Run: headless pygame with SDL's dummy video driver; simulated clock (each Clock.tick advances the game by its frame time, no real sleeping); random seed 0; keys injected as events and as key.get_pressed() state; mouse plan: one left click at the window centre at the start of phase 2, then a move to the lower-right quarter at the start of phase 3; restart key R tapped at the start of phases 3 and 4.
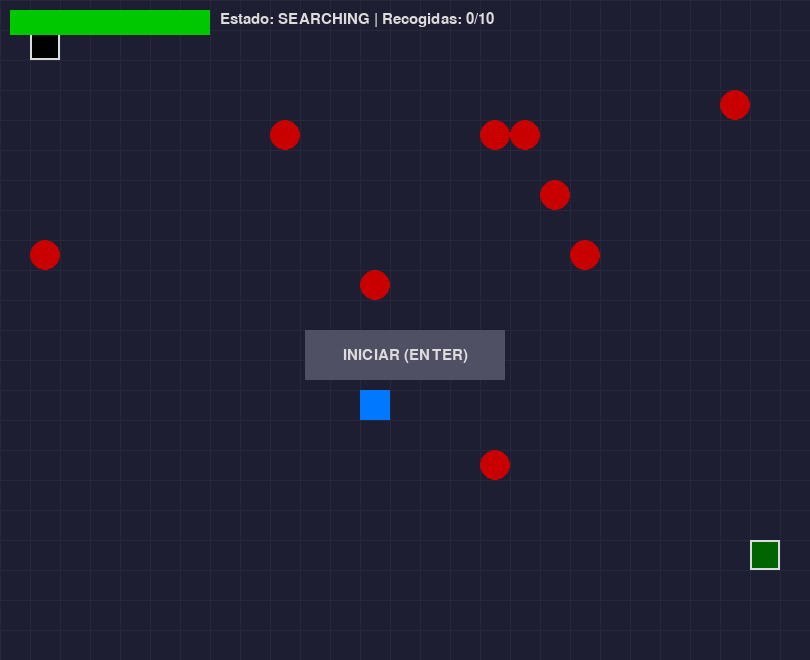
Frame 1 of 4 · flips 1–60 · no input
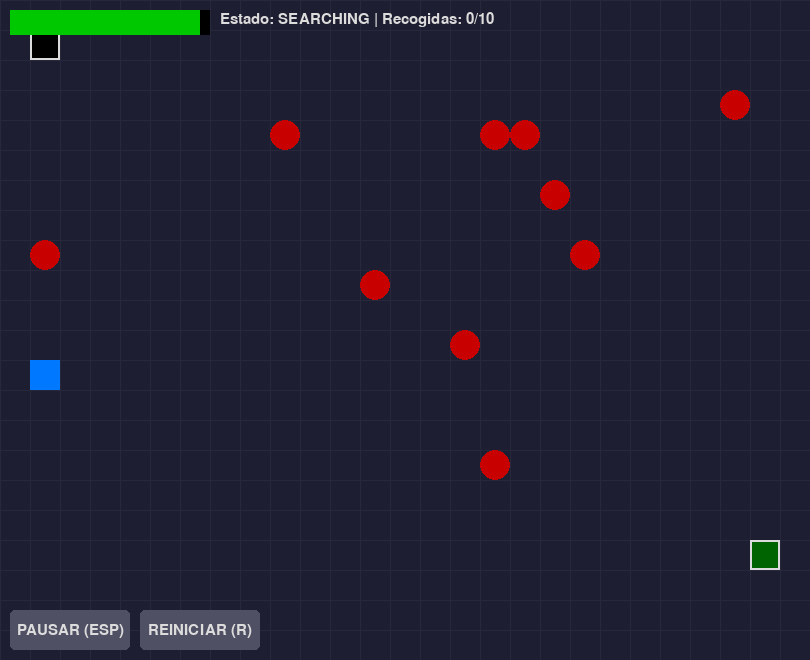
Frame 2 of 4 · flips 61–180 · clicked the window centre · tapped SPACE, RETURN · held RIGHT (→), D
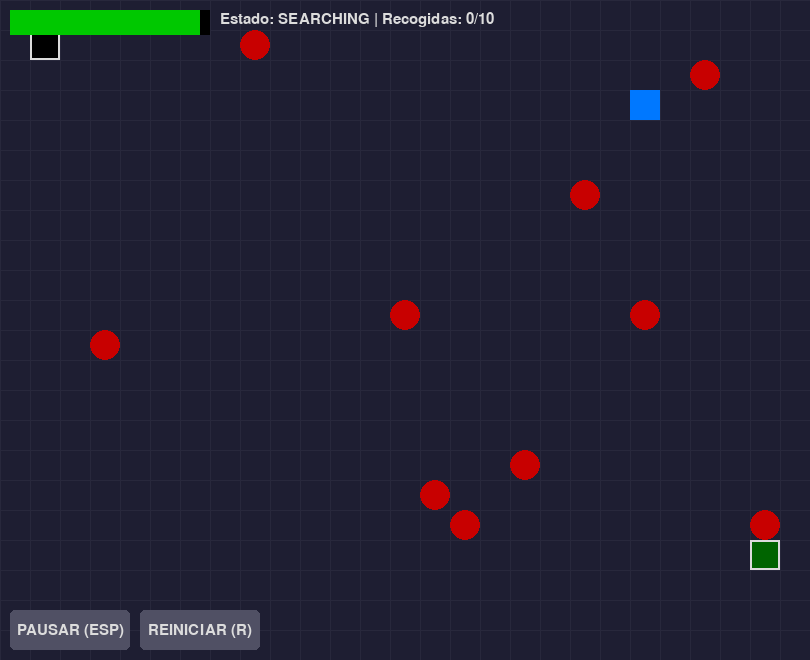
Frame 3 of 4 · flips 181–300 · moved the mouse to the lower-right quarter · tapped R · held DOWN (↓), S
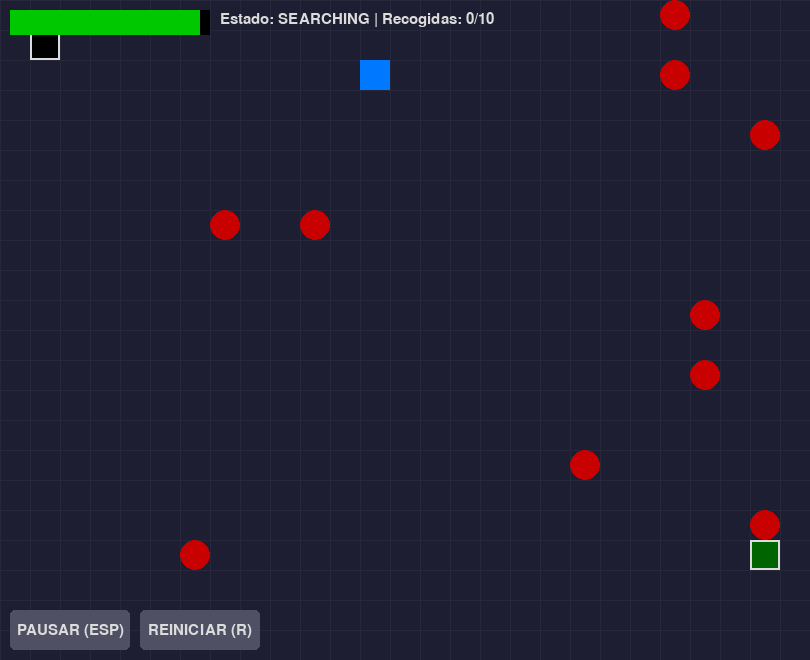
Frame 4 of 4 · flips 301–420 · tapped R · held LEFT (←), A, UP (↑), W

The pygame program that drew these frames:

import pygame
import sys
import random
import math

# Inicializar Pygame
pygame.init()

# --- CONFIGURACIÓN Y CONSTANTES ---
GRID_SIZE = 30
WIDTH, HEIGHT = 810, 660
screen = pygame.display.set_mode((WIDTH, HEIGHT))
pygame.display.set_caption("Robot Limpiador v1.0")

# Colores
BLACK = (0, 0, 0); WHITE = (220, 220, 220)
GREEN = (0, 200, 0); DARK_GREEN = (0, 100, 0)
RED = (200, 0, 0); BLUE = (0, 120, 255)
BACKGROUND = (30, 30, 50); BUTTON_COLOR = (80, 80, 100)
BUTTON_HOVER = (110, 110, 130); YELLOW = (255, 220, 0); ORANGE = (255, 150, 0)

# --- PARÁMETROS DEL JUEGO Y ROBOT ---
robot_size = GRID_SIZE
ROBOT_ANIMATION_SPEED = 5
robot_decision_cooldown = 150
MAX_CHARGE = 500
EMERGENCY_CHARGE = 150
RECHARGE_RATE = MAX_CHARGE / 30 
num_balls = 10

# --- OBJETOS DEL ENTORNO ---
STATION_SIZE = GRID_SIZE * 1
BASKET_SIZE = GRID_SIZE * 1
station_rect = pygame.Rect(GRID_SIZE, GRID_SIZE, STATION_SIZE, STATION_SIZE)
basket_rect = pygame.Rect(WIDTH - BASKET_SIZE - GRID_SIZE, HEIGHT - BASKET_SIZE - GRID_SIZE - 60, BASKET_SIZE, BASKET_SIZE)

# --- VARIABLES DE ESTADO ---
game_state = 'MENU'
robot_vars = {}

# --- FUENTES Y BOTONES ---
font = pygame.font.SysFont("Arial", 22)
big_font = pygame.font.SysFont("Arial Black", 70)
# (Los botones se quedan para retroalimentación visual, pero el teclado será la vía principal)
start_button = pygame.Rect(WIDTH/2 - 100, HEIGHT/2, 200, 50)
pause_button = pygame.Rect(10, HEIGHT - 50, 120, 40)
restart_button = pygame.Rect(140, HEIGHT - 50, 120, 40)

# --- FUNCIONES ---
def reset_game():
    """Inicializa o reinicia todas las variables del juego."""
    global robot_vars, balls
    robot_rect, balls = generate_initial_positions()
    robot_vars = {
        'rect': robot_rect, 'charge': MAX_CHARGE, 'state': 'SEARCHING',
        'is_carrying': False, 'target_ball': None, 'collected': 0,
        'last_decision': 0, 'is_moving': False,
        'target_pixel_x': robot_rect.x, 'target_pixel_y': robot_rect.y,
    }

def generate_initial_positions():
    while True:
        x = random.randrange(0, WIDTH - robot_size, GRID_SIZE)
        y = random.randrange(0, HEIGHT - robot_size - 60, GRID_SIZE)
        robot_r = pygame.Rect(x, y, robot_size, robot_size)
        if not robot_r.colliderect(station_rect) and not robot_r.colliderect(basket_rect): break
    balls_list = []
    obstacles = [station_rect, basket_rect, robot_r]
    while len(balls_list) < num_balls:
        ball_x = random.randrange(0, WIDTH - GRID_SIZE, GRID_SIZE) + GRID_SIZE // 2
        ball_y = random.randrange(0, HEIGHT - GRID_SIZE - 60, GRID_SIZE) + GRID_SIZE // 2
        ball_center = (ball_x, ball_y)
        ball_r = pygame.Rect(ball_x - GRID_SIZE//2, ball_y - GRID_SIZE//2, GRID_SIZE, GRID_SIZE)
        if not any(ball_r.colliderect(obs) for obs in obstacles) and ball_center not in balls_list:
            balls_list.append(ball_center)
            obstacles.append(ball_r)
    return robot_r, balls_list

def is_fully_contained(rect1, rect2):
    return rect1.left >= rect2.left and rect1.right <= rect2.right and rect1.top >= rect2.top and rect1.bottom <= rect2.bottom

# --- INICIALIZACIÓN ---
reset_game()
clock = pygame.time.Clock()
running = True

# --- BUCLE PRINCIPAL ---
while running:
    mouse_pos = pygame.mouse.get_pos()
    current_time = pygame.time.get_ticks()

    # MANEJO DE EVENTOS (TECLADO Y RATÓN)
    for event in pygame.event.get():
        if event.type == pygame.QUIT: running = False
        
        # NUEVO: Control por teclado
        if event.type == pygame.KEYDOWN:
            if event.key == pygame.K_ESCAPE: running = False
            # Iniciar con ENTER
            if event.key == pygame.K_RETURN and game_state == 'MENU':
                game_state = 'RUNNING'
            # Pausar/Reanudar con BARRA ESPACIADORA
            if event.key == pygame.K_SPACE and game_state in ['RUNNING', 'PAUSED']:
                game_state = 'PAUSED' if game_state == 'RUNNING' else 'RUNNING'
            # Reiniciar con R
            if event.key == pygame.K_r and game_state in ['RUNNING', 'PAUSED', 'GAME_OVER']:
                reset_game()
                game_state = 'RUNNING'
        
        # El control por ratón se mantiene como alternativa
        if event.type == pygame.MOUSEBUTTONDOWN:
            if game_state == 'MENU' and start_button.collidepoint(mouse_pos): game_state = 'RUNNING'
            elif game_state in ['RUNNING', 'PAUSED'] and pause_button.collidepoint(mouse_pos):
                game_state = 'PAUSED' if game_state == 'RUNNING' else 'RUNNING'
            if game_state in ['RUNNING', 'PAUSED', 'GAME_OVER'] and restart_button.collidepoint(mouse_pos):
                reset_game(); game_state = 'RUNNING'

    # --- LÓGICA DEL JUEGO (SOLO EN 'RUNNING') ---
    if game_state == 'RUNNING':
        # Parte 1: Decisión del movimiento (cuando está quieto)
        if not robot_vars['is_moving'] and current_time - robot_vars['last_decision'] > robot_decision_cooldown:
            robot_vars['last_decision'] = current_time
            
            # (Lógica de emergencia y batería sin cambios)
            if robot_vars['charge'] <= EMERGENCY_CHARGE and robot_vars['state'] not in ['CHARGING', 'RECHARGING']:
                if robot_vars['is_carrying']: balls.append(robot_vars['rect'].center); robot_vars['is_carrying'] = False
                robot_vars['state'] = 'CHARGING'
            if robot_vars['charge'] <= 0: robot_vars['state'] = 'DEAD'

            target_pos_center = None
            if robot_vars['state'] == 'SEARCHING':
                # --- LÓGICA DE AGENTE DE REFLEJO SIMPLE ---
                # No busca la más cercana, solo toma la primera de la lista.
                if balls:
                    robot_vars['target_ball'] = balls[0] # ¡Siempre el primer objetivo!
                    target_pos_center = robot_vars['target_ball']
                    if robot_vars['rect'].center == target_pos_center:
                        balls.remove(target_pos_center); robot_vars['is_carrying'] = True; robot_vars['state'] = 'COLLECTING'
            
            # (El resto de la lógica de estados es igual)
            elif robot_vars['state'] == 'COLLECTING':
                target_pos_center = basket_rect.center
                if is_fully_contained(robot_vars['rect'], basket_rect):
                    robot_vars['collected'] += 1; robot_vars['is_carrying'] = False
                    if robot_vars['collected'] == num_balls: game_state = 'GAME_OVER'
                    else: robot_vars['state'] = 'SEARCHING' if balls else 'IDLE'
            elif robot_vars['state'] == 'CHARGING':
                target_pos_center = station_rect.center
                if is_fully_contained(robot_vars['rect'], station_rect): robot_vars['state'] = 'RECHARGING'
            elif robot_vars['state'] == 'RECHARGING':
                if robot_vars['charge'] < MAX_CHARGE: robot_vars['charge'] += RECHARGE_RATE
                else: robot_vars['charge'] = MAX_CHARGE; robot_vars['state'] = 'SEARCHING' if balls else 'IDLE'
            
            # Iniciar el movimiento si se ha decidido un objetivo
            if target_pos_center and robot_vars['state'] not in ['RECHARGING', 'DEAD', 'IDLE']:
                dx, dy = target_pos_center[0] - robot_vars['rect'].centerx, target_pos_center[1] - robot_vars['rect'].centery
                if abs(dx) >= GRID_SIZE: robot_vars['target_pixel_x'] += GRID_SIZE if dx > 0 else -GRID_SIZE
                elif abs(dy) >= GRID_SIZE: robot_vars['target_pixel_y'] += GRID_SIZE if dy > 0 else -GRID_SIZE
                if robot_vars['target_pixel_x'] != robot_vars['rect'].x or robot_vars['target_pixel_y'] != robot_vars['rect'].y:
                    robot_vars['is_moving'] = True
                    robot_vars['charge'] -= 2

        # Parte 2: Animación del movimiento (siempre que se esté moviendo)
        if robot_vars['is_moving']:
            if robot_vars['rect'].x != robot_vars['target_pixel_x']:
                direction = 1 if robot_vars['target_pixel_x'] > robot_vars['rect'].x else -1
                robot_vars['rect'].x += ROBOT_ANIMATION_SPEED * direction
                if (direction == 1 and robot_vars['rect'].x >= robot_vars['target_pixel_x']) or \
                   (direction == -1 and robot_vars['rect'].x <= robot_vars['target_pixel_x']):
                    robot_vars['rect'].x = robot_vars['target_pixel_x']
            elif robot_vars['rect'].y != robot_vars['target_pixel_y']:
                direction = 1 if robot_vars['target_pixel_y'] > robot_vars['rect'].y else -1
                robot_vars['rect'].y += ROBOT_ANIMATION_SPEED * direction
                if (direction == 1 and robot_vars['rect'].y >= robot_vars['target_pixel_y']) or \
                   (direction == -1 and robot_vars['rect'].y <= robot_vars['target_pixel_y']):
                    robot_vars['rect'].y = robot_vars['target_pixel_y']
            if robot_vars['rect'].x == robot_vars['target_pixel_x'] and robot_vars['rect'].y == robot_vars['target_pixel_y']:
                robot_vars['is_moving'] = False
    
   # --- DIBUJADO (el código de dibujado no necesita cambios) ---
    screen.fill(BACKGROUND)
    for x in range(0, WIDTH, GRID_SIZE): pygame.draw.line(screen, (40, 40, 60), (x, 0), (x, HEIGHT))
    for y in range(0, HEIGHT, GRID_SIZE): pygame.draw.line(screen, (40, 40, 60), (0, y), (WIDTH, y))
    pygame.draw.rect(screen, BLACK, station_rect); pygame.draw.rect(screen, WHITE, station_rect, 2)
    pygame.draw.rect(screen, DARK_GREEN, basket_rect); pygame.draw.rect(screen, WHITE, basket_rect, 2)
    for ball_pos in balls: pygame.draw.circle(screen, RED, ball_pos, GRID_SIZE // 2)
    robot_color = BLUE
    if robot_vars['state'] == 'CHARGING': robot_color = ORANGE
    if robot_vars['state'] == 'DEAD': robot_color = (50, 50, 50)
    pygame.draw.rect(screen, robot_color, robot_vars['rect'])
    if robot_vars['is_carrying']: pygame.draw.circle(screen, YELLOW, robot_vars['rect'].center, GRID_SIZE // 2 - 5)
    bar_width, bar_height = 200, 25
    charge_ratio = max(0, robot_vars['charge'] / MAX_CHARGE)
    current_bar_width = bar_width * charge_ratio
    bar_color = GREEN if charge_ratio > 0.6 else YELLOW if charge_ratio > 0.3 else RED
    pygame.draw.rect(screen, BLACK, (10, 10, bar_width, bar_height))
    pygame.draw.rect(screen, bar_color, (10, 10, current_bar_width, bar_height))
    status_text = font.render(f"Estado: {robot_vars['state']} | Recogidas: {robot_vars['collected']}/{num_balls}", True, WHITE)
    screen.blit(status_text, (220, 12))

    # --- SECCIÓN CORREGIDA ---
    if game_state == 'MENU':
        pygame.draw.rect(screen, BUTTON_COLOR, start_button)
        start_text = font.render("INICIAR (ENTER)", True, WHITE)
        screen.blit(start_text, (start_button.centerx - start_text.get_width()//2, start_button.centery - start_text.get_height()//2))
    else:
        pause_text_str = "REANUDAR (ESP)" if game_state == 'PAUSED' else "PAUSAR (ESP)"
        p_color = BUTTON_HOVER if pause_button.collidepoint(mouse_pos) else BUTTON_COLOR
        pygame.draw.rect(screen, p_color, pause_button, border_radius=5)
        pause_text = font.render(pause_text_str, True, WHITE)
        # LÍNEA CORREGIDA
        screen.blit(pause_text, (pause_button.centerx - pause_text.get_width()//2, pause_button.centery - pause_text.get_height()//2))
        
        r_color = BUTTON_HOVER if restart_button.collidepoint(mouse_pos) else BUTTON_COLOR
        pygame.draw.rect(screen, r_color, restart_button, border_radius=5)
        restart_text = font.render("REINICIAR (R)", True, WHITE)
        # LÍNEA CORREGIDA
        screen.blit(restart_text, (restart_button.centerx - restart_text.get_width()//2, restart_button.centery - restart_text.get_height()//2))

    # --- FIN DE LA SECCIÓN CORREGIDA ---

    if game_state == 'PAUSED':
        overlay = pygame.Surface((WIDTH, HEIGHT), pygame.SRCALPHA); overlay.fill((0, 0, 0, 150)); screen.blit(overlay, (0, 0))
        pause_title = big_font.render("PAUSADO", True, WHITE)
        screen.blit(pause_title, (WIDTH//2 - pause_title.get_width()//2, HEIGHT//2 - pause_title.get_height()//2))
    if game_state == 'GAME_OVER':
        win_text = big_font.render("¡MISIÓN CUMPLIDA!", True, YELLOW)
        screen.blit(win_text, (WIDTH//2 - win_text.get_width()//2, HEIGHT//2 - win_text.get_height()//2))

    pygame.display.flip()
    clock.tick(60)

pygame.quit()
sys.exit()
